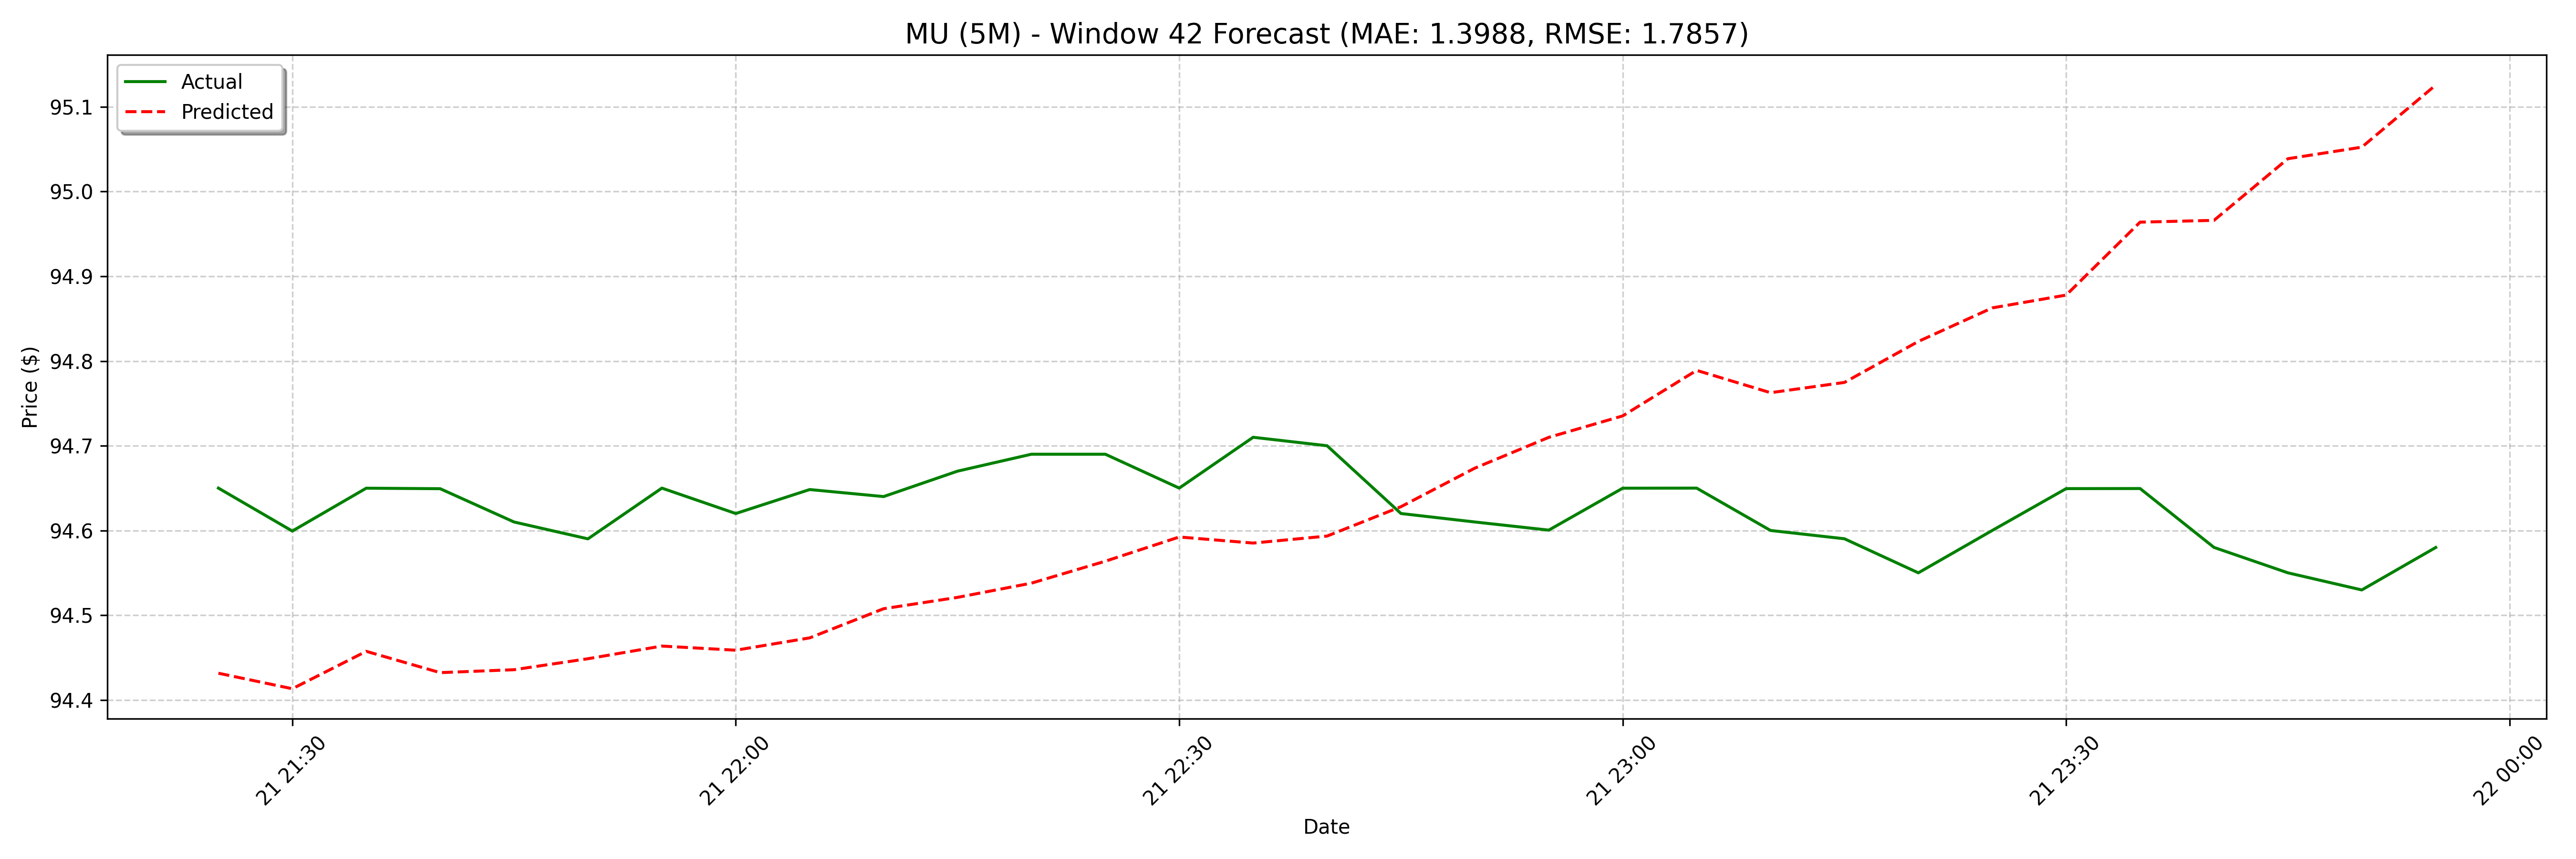

The table this chart was drawn from, first rows:
date, actual, forecast
2025-03-21 21:25:00, 94.65, 94.43
2025-03-21 21:30:00, 94.6, 94.41
2025-03-21 21:35:00, 94.65, 94.46
2025-03-21 21:40:00, 94.65, 94.43
2025-03-21 21:45:00, 94.61, 94.44
2025-03-21 21:50:00, 94.59, 94.45
2025-03-21 21:55:00, 94.65, 94.46
2025-03-21 22:00:00, 94.62, 94.46
2025-03-21 22:05:00, 94.65, 94.47
2025-03-21 22:10:00, 94.64, 94.51
2025-03-21 22:15:00, 94.67, 94.52
2025-03-21 22:20:00, 94.69, 94.54
2025-03-21 22:25:00, 94.69, 94.56
2025-03-21 22:30:00, 94.65, 94.59
2025-03-21 22:35:00, 94.71, 94.59
2025-03-21 22:40:00, 94.7, 94.59
2025-03-21 22:45:00, 94.62, 94.63
2025-03-21 22:50:00, 94.61, 94.67
2025-03-21 22:55:00, 94.6, 94.71
2025-03-21 23:00:00, 94.65, 94.74
2025-03-21 23:05:00, 94.65, 94.79
2025-03-21 23:10:00, 94.6, 94.76
2025-03-21 23:15:00, 94.59, 94.77
2025-03-21 23:20:00, 94.55, 94.82
2025-03-21 23:25:00, 94.6, 94.86
2025-03-21 23:30:00, 94.65, 94.88
2025-03-21 23:35:00, 94.65, 94.96
2025-03-21 23:40:00, 94.58, 94.97
2025-03-21 23:45:00, 94.55, 95.04
2025-03-21 23:50:00, 94.53, 95.05
2025-03-21 23:55:00, 94.58, 95.13
2025-03-24 08:00:00, 95.74, 95.2
2025-03-24 08:05:00, 95.6, 95.22
2025-03-24 08:10:00, 95.55, 95.31
2025-03-24 08:15:00, 95.45, 95.39
2025-03-24 08:20:00, 95.53, 95.43
2025-03-24 08:25:00, 95.31, 95.48
2025-03-24 08:30:00, 95.3, 95.51
2025-03-24 08:35:00, 95.23, 95.59
2025-03-24 08:40:00, 95.2, 95.64
2025-03-24 08:45:00, 95.15, 95.71
2025-03-24 08:50:00, 95.09, 95.75
2025-03-24 08:55:00, 94.99, 95.78
2025-03-24 09:00:00, 94.84, 95.76
2025-03-24 09:05:00, 94.78, 95.81
2025-03-24 09:10:00, 94.95, 95.82
2025-03-24 09:15:00, 95.0, 95.81
2025-03-24 09:20:00, 95.03, 95.87
2025-03-24 09:25:00, 95.09, 95.89
2025-03-24 09:30:00, 94.9, 95.9
2025-03-24 09:35:00, 95.15, 95.93
2025-03-24 09:40:00, 95.34, 95.94
2025-03-24 09:45:00, 95.25, 95.98
2025-03-24 09:50:00, 95.18, 96.01
2025-03-24 09:55:00, 95.17, 96.09
2025-03-24 10:00:00, 95.29, 96.1
2025-03-24 10:05:00, 95.2, 96.12
2025-03-24 10:10:00, 95.35, 96.16
2025-03-24 10:15:00, 95.48, 96.23
2025-03-24 10:20:00, 95.55, 96.26
... 68 more rows
